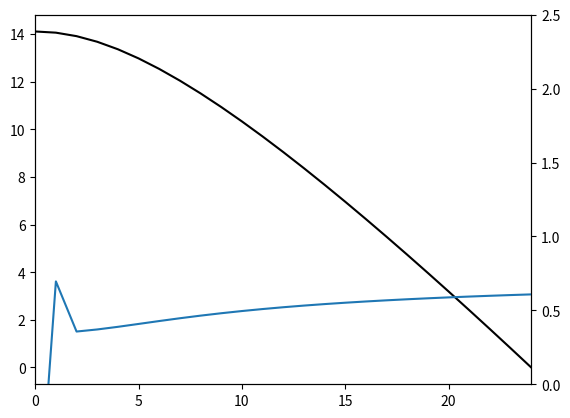

The script that saved this image:
import numpy as np
import matplotlib
import matplotlib.pyplot as plt

x = np.arange(0,25,1)

# constants
c = 25
# uplift
C_0 = 0.0001
# Sediment transport coefficient
D = 0.002
# density
rho_r = 2650
rho_s = 1325
rho_ratio = rho_r/rho_s
# erosion
E = 0.0001
# Critical slope
S_c = 1.0
# soil production
w0 = 0.0002
gamma = 2.0
# Get ekevations
beta = rho_ratio*C_0
first_part = - S_c*S_c*0.5/beta
second_part = np.sqrt( D*D + (2*beta*x/S_c)*(2*beta*x/S_c) )
third_part = D*np.log(S_c*(second_part+D)*0.5/beta)
full_z = first_part*(second_part-third_part)+c

min_val = full_z[max(x)]
new_z = full_z-min_val
# print(new_z)
grad = np.zeros_like(x,dtype=float)
# get the gradients

for i in range(1,len(grad)):
        grad[i] = new_z[i-1]-new_z[i]
# convert to degrees

grad_d = (np.rad2deg(np.arctan(grad)))
print(grad)
h = np.zeros_like(x,dtype=float)
for i in range(0,len(h)):
    h[i] = (-np.log((E/w0)*np.cos(np.deg2rad(grad_d[i]))))/(gamma*np.cos(np.deg2rad(grad_d[i])))

h_pel = np.zeros_like(x,dtype=float)
for i in range(0,len(h_pel)):
    local_curv = ((grad[i]/(1-(grad[i]/S_c)**2))-(grad[i-1]/(1-(grad[i-1]/S_c)**2)))
    dzdt = D*(-(np.sqrt(local_curv**2)))


    h_pel[i] = (1/gamma)*np.sqrt(1+grad[i]**2)*np.log(-rho_ratio*(w0/dzdt)*np.sqrt(1+grad[i]**2))# print(h)

depth = new_z-h
print(new_z[[0,4,8,12,16,20,24]])
print(h[[0,4,8,12,16,20,24]])
print(h_pel[[0,4,8,12,16,20,24]])
fig=plt.figure()
ax = fig.add_subplot(1,1,1)
ax.plot(x,new_z,c='k')
ax.set_xlim(0,max(x))
ax1=ax.twinx()
ax1.plot(x,h_pel)
ax1.set_ylim(0,2.5)
plt.show()
